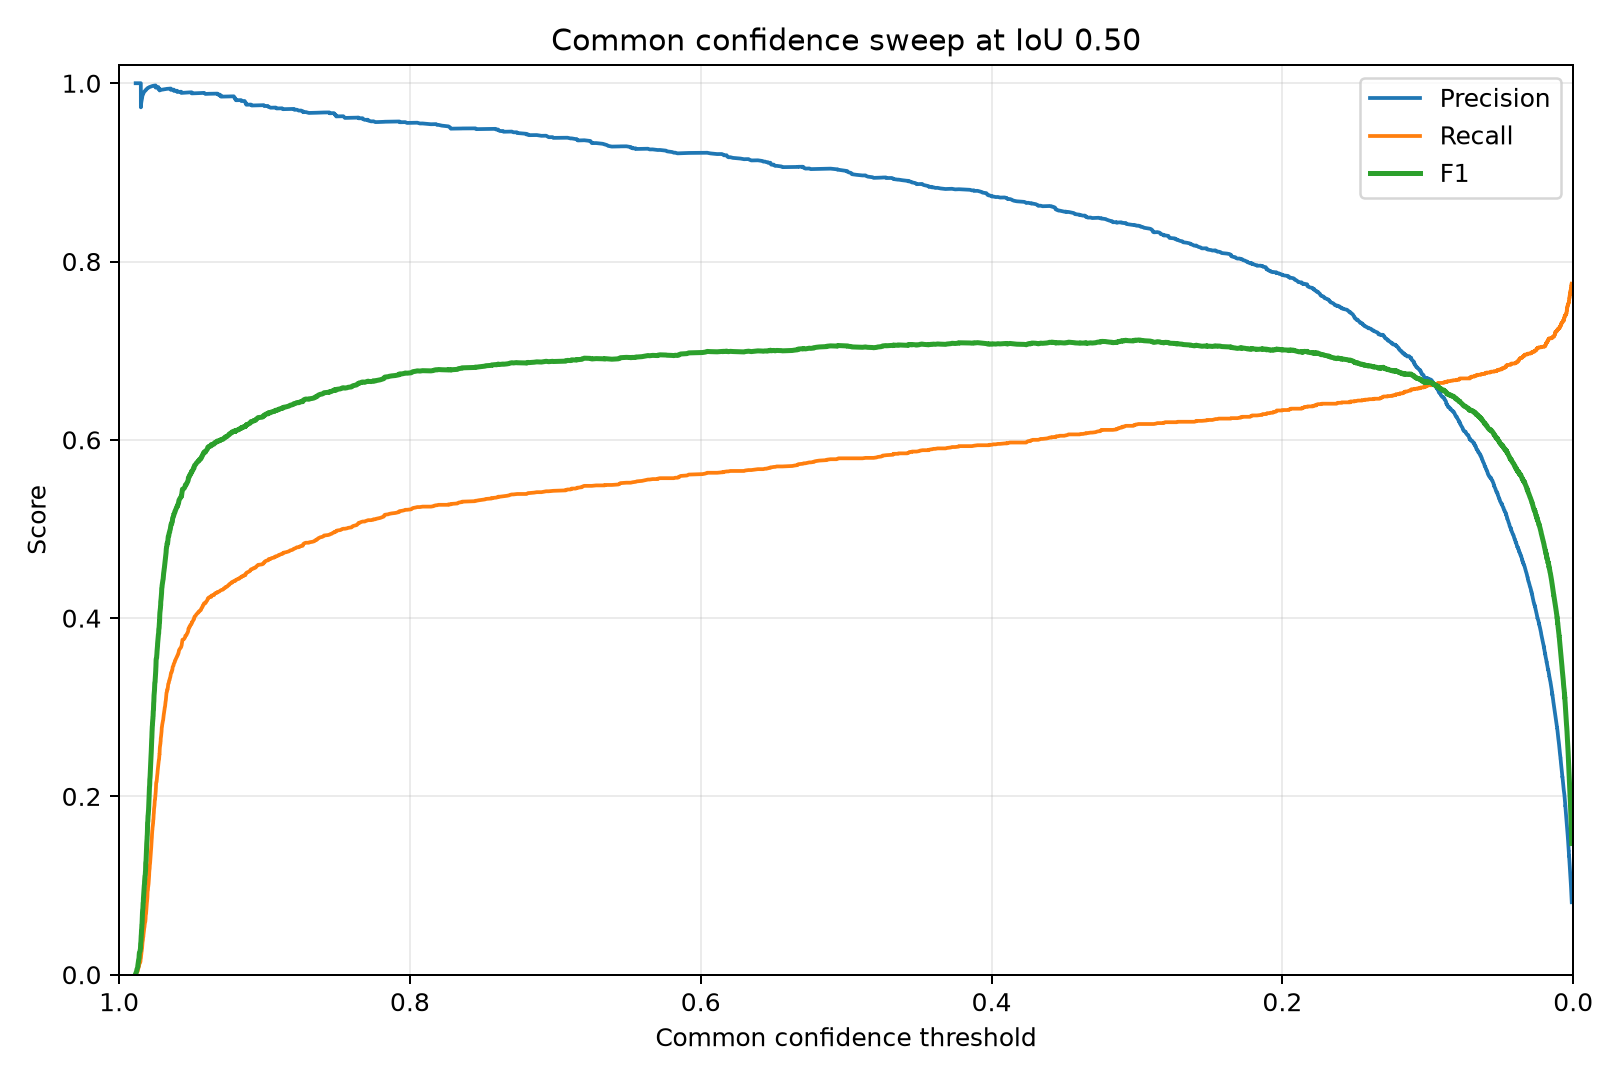

The file beside this chart, header and first rows:
confidence, precision, recall, f1, true_positives, false_positives, false_negatives
0.9886, 1.0, 0.0005063, 0.001012, 1, 0, 1974
0.9883, 1.0, 0.001013, 0.002023, 2, 0, 1973
0.9881, 1.0, 0.001519, 0.003033, 3, 0, 1972
0.9879, 1.0, 0.002025, 0.004042, 4, 0, 1971
0.9878, 1.0, 0.002532, 0.005051, 5, 0, 1970
0.9877, 1.0, 0.003038, 0.006058, 6, 0, 1969
0.9875, 1.0, 0.003544, 0.007064, 7, 0, 1968
0.9873, 1.0, 0.004051, 0.008069, 8, 0, 1967
0.9871, 1.0, 0.004557, 0.009073, 9, 0, 1966
0.9871, 1.0, 0.005063, 0.01008, 10, 0, 1965
0.987, 1.0, 0.00557, 0.01108, 11, 0, 1964
0.987, 1.0, 0.006076, 0.01208, 12, 0, 1963
0.9869, 1.0, 0.006582, 0.01308, 13, 0, 1962
0.9868, 1.0, 0.007089, 0.01408, 14, 0, 1961
0.9867, 1.0, 0.007595, 0.01508, 15, 0, 1960
0.9867, 1.0, 0.008101, 0.01607, 16, 0, 1959
0.9865, 1.0, 0.008608, 0.01707, 17, 0, 1958
0.9863, 1.0, 0.009114, 0.01806, 18, 0, 1957
0.9862, 1.0, 0.00962, 0.01906, 19, 0, 1956
0.9862, 1.0, 0.01013, 0.02005, 20, 0, 1955
0.9862, 1.0, 0.01063, 0.02104, 21, 0, 1954
0.9862, 1.0, 0.01114, 0.02203, 22, 0, 1953
0.9861, 1.0, 0.01165, 0.02302, 23, 0, 1952
0.9861, 1.0, 0.01215, 0.02401, 24, 0, 1951
0.986, 1.0, 0.01266, 0.025, 25, 0, 1950
0.9857, 1.0, 0.01316, 0.02599, 26, 0, 1949
0.9855, 1.0, 0.01367, 0.02697, 27, 0, 1948
0.9855, 1.0, 0.01418, 0.02796, 28, 0, 1947
0.9853, 1.0, 0.01468, 0.02894, 29, 0, 1946
0.9853, 1.0, 0.01519, 0.02993, 30, 0, 1945
0.9852, 1.0, 0.0157, 0.03091, 31, 0, 1944
0.9852, 1.0, 0.0162, 0.03189, 32, 0, 1943
0.9852, 1.0, 0.01671, 0.03287, 33, 0, 1942
0.9852, 1.0, 0.01722, 0.03385, 34, 0, 1941
0.9852, 1.0, 0.01772, 0.03483, 35, 0, 1940
0.9851, 1.0, 0.01823, 0.0358, 36, 0, 1939
0.985, 0.973, 0.01823, 0.03579, 36, 1, 1939
0.985, 0.9737, 0.01873, 0.03676, 37, 1, 1938
0.985, 0.9744, 0.01924, 0.03774, 38, 1, 1937
0.985, 0.975, 0.01975, 0.03871, 39, 1, 1936
0.9849, 0.9756, 0.02025, 0.03968, 40, 1, 1935
0.9849, 0.9762, 0.02076, 0.04065, 41, 1, 1934
0.9848, 0.9767, 0.02127, 0.04163, 42, 1, 1933
0.9848, 0.9773, 0.02177, 0.0426, 43, 1, 1932
0.9848, 0.9778, 0.02228, 0.04356, 44, 1, 1931
0.9847, 0.9783, 0.02278, 0.04453, 45, 1, 1930
0.9847, 0.9787, 0.02329, 0.0455, 46, 1, 1929
0.9847, 0.9792, 0.0238, 0.04647, 47, 1, 1928
0.9847, 0.9796, 0.0243, 0.04743, 48, 1, 1927
0.9846, 0.98, 0.02481, 0.0484, 49, 1, 1926
0.9846, 0.9804, 0.02532, 0.04936, 50, 1, 1925
0.9846, 0.9808, 0.02582, 0.05032, 51, 1, 1924
0.9845, 0.9811, 0.02633, 0.05128, 52, 1, 1923
0.9845, 0.9815, 0.02684, 0.05224, 53, 1, 1922
0.9845, 0.9818, 0.02734, 0.0532, 54, 1, 1921
0.9844, 0.9821, 0.02785, 0.05416, 55, 1, 1920
0.9843, 0.9825, 0.02835, 0.05512, 56, 1, 1919
0.9843, 0.9828, 0.02886, 0.05607, 57, 1, 1918
0.9842, 0.9831, 0.02937, 0.05703, 58, 1, 1917
0.9842, 0.9833, 0.02987, 0.05799, 59, 1, 1916
... 18,763 more rows
